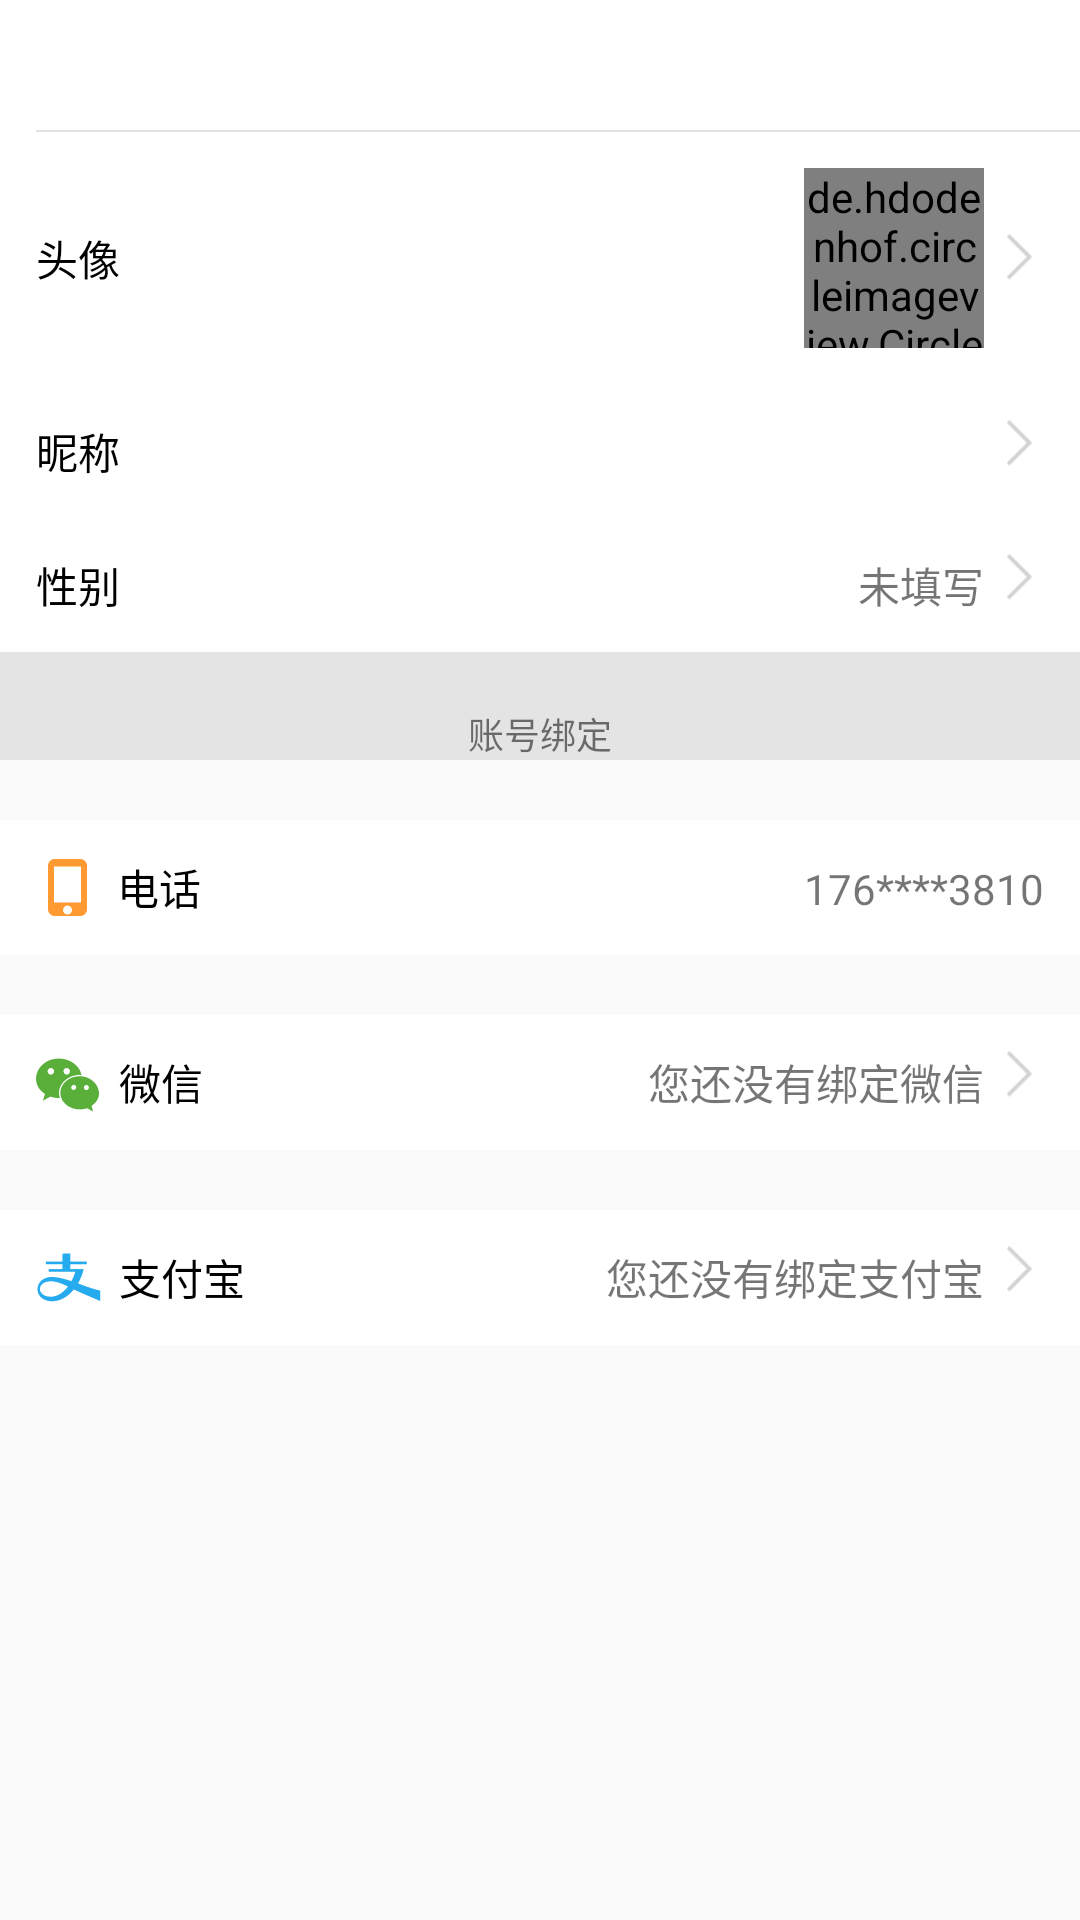

Layout XML and referenced resources for this Android screen:
<!-- AndroidManifest.xml: application theme AppTheme -->
<!-- res/layout/perfectinfor_activity.xml -->
<?xml version="1.0" encoding="utf-8"?>
<RelativeLayout  xmlns:android="http://schemas.android.com/apk/res/android"
    android:layout_width="match_parent"
    android:layout_height="match_parent"

    >





<LinearLayout
    android:id="@+id/rootView"

    android:layout_width="match_parent"
    android:layout_height="match_parent"

    android:orientation="vertical">

    <include layout="@layout/include_top" />

    <LinearLayout
        android:id="@+id/ll_usericon"
        android:background="@drawable/setting_item_selector"
        android:layout_width="match_parent"
        android:layout_height="wrap_content"

        android:gravity="center_vertical"
        android:orientation="horizontal"
        android:padding="12dp">

        <TextView
            android:layout_width="0dp"
            android:layout_height="wrap_content"
            android:layout_weight="1"
            android:text="头像"
            android:textColor="@color/black"
            android:textSize="14sp" />

        <TextView
            android:layout_width="0dp"
            android:layout_height="wrap_content"
            android:layout_weight="1"
            android:text=""
            android:textColor="@color/black"
            android:textSize="14sp" />

        <de.hdodenhof.circleimageview.CircleImageView
            android:id="@+id/cir_usericon"
            android:layout_width="60dp"
            android:layout_height="60dp"
            android:src="@drawable/testicon" />

        <ImageView
            android:layout_width="16dp"
            android:layout_height="16dp"
            android:layout_alignParentRight="true"
            android:layout_centerVertical="true"
            android:layout_marginLeft="4dp"
            android:src="@drawable/icon_arrow_right_gray" />

    </LinearLayout>

    <LinearLayout
        android:id="@+id/ll_nickname"
        android:background="@drawable/setting_item_selector"
        android:padding="12dp"
        android:layout_width="match_parent"
        android:layout_height="wrap_content">
        <TextView
            android:layout_width="0dp"
            android:layout_height="wrap_content"
            android:layout_weight="1"
            android:text="昵称"
            android:textColor="@color/black"
            android:textSize="14sp" />

        <TextView
            android:id="@+id/tv_nickname"
            android:gravity="right"
            android:layout_width="0dp"
            android:layout_height="wrap_content"
            android:layout_weight="1"
            android:text=""

            android:textSize="14sp" />
        <ImageView
            android:layout_width="16dp"
            android:layout_height="16dp"
            android:layout_alignParentRight="true"
            android:layout_centerVertical="true"
            android:layout_marginLeft="4dp"
            android:src="@drawable/icon_arrow_right_gray" />
    </LinearLayout>

    <LinearLayout
        android:id="@+id/ll_sex"
        android:background="@drawable/setting_item_selector"
        android:padding="12dp"
        android:layout_width="match_parent"
        android:layout_height="wrap_content">
        <TextView
            android:layout_width="0dp"
            android:layout_height="wrap_content"
            android:layout_weight="1"
            android:text="性别"
            android:textColor="@color/black"
            android:textSize="14sp" />

        <TextView
            android:id="@+id/tv_sex"
            android:gravity="right"
            android:layout_width="0dp"
            android:layout_height="wrap_content"
            android:layout_weight="1"
            android:text="未填写"

            android:textSize="14sp" />
        <ImageView
            android:layout_width="16dp"
            android:layout_height="16dp"
            android:layout_alignParentRight="true"
            android:layout_centerVertical="true"
            android:layout_marginLeft="4dp"
            android:src="@drawable/icon_arrow_right_gray" />
    </LinearLayout>

    <RelativeLayout
        android:background="#80cfcfcf"
        android:layout_width="match_parent"
        android:layout_height="36dp">
        <TextView
            android:textSize="12sp"
            android:text="账号绑定"
            android:layout_alignParentBottom="true"
            android:layout_centerHorizontal="true"
            android:layout_width="wrap_content"
            android:layout_height="wrap_content" />
    </RelativeLayout>
    <LinearLayout
       android:layout_marginTop="20dp"
        android:background="@drawable/setting_item_selector"
        android:padding="12dp"
        android:layout_width="match_parent"
        android:layout_height="wrap_content">
        <TextView
            android:drawableLeft="@drawable/img_hobby_phone"
            android:drawablePadding="6dp"
            android:layout_width="0dp"
            android:layout_height="wrap_content"
            android:layout_weight="1"
            android:text="电话"
            android:textColor="@color/black"
            android:textSize="14sp" />

        <TextView
            android:gravity="right"
            android:layout_width="0dp"
            android:layout_height="wrap_content"
            android:layout_weight="1"
            android:text="176****3810"

            android:textSize="14sp" />

    </LinearLayout>
    <LinearLayout
        android:layout_marginTop="20dp"
        android:background="@drawable/setting_item_selector"
        android:padding="12dp"
        android:layout_width="match_parent"
        android:layout_height="wrap_content">
        <TextView
            android:drawableLeft="@drawable/img_hobby_weixin"
            android:drawablePadding="6dp"
            android:layout_width="0dp"
            android:layout_height="wrap_content"
            android:layout_weight="1"
            android:text="微信"
            android:textColor="@color/black"
            android:textSize="14sp" />

        <TextView
            android:gravity="right"
            android:layout_width="0dp"
            android:layout_height="wrap_content"
            android:layout_weight="1"
            android:text="您还没有绑定微信"

            android:textSize="14sp" />
        <ImageView
            android:layout_width="16dp"
            android:layout_height="16dp"
            android:layout_alignParentRight="true"
            android:layout_centerVertical="true"
            android:layout_marginLeft="4dp"
            android:src="@drawable/icon_arrow_right_gray" />
    </LinearLayout>
    <LinearLayout
        android:layout_marginTop="20dp"
        android:background="@drawable/setting_item_selector"
        android:padding="12dp"
        android:layout_width="match_parent"
        android:layout_height="wrap_content">
        <TextView
            android:drawableLeft="@drawable/img_hobby_alipay"
            android:drawablePadding="6dp"
            android:layout_width="0dp"
            android:layout_height="wrap_content"
            android:layout_weight="1"
            android:text="支付宝"
            android:textColor="@color/black"
            android:textSize="14sp" />

        <TextView
            android:gravity="right"
            android:layout_width="0dp"
            android:layout_height="wrap_content"
            android:layout_weight="1"
            android:text="您还没有绑定支付宝"

            android:textSize="14sp" />
        <ImageView
            android:layout_width="16dp"
            android:layout_height="16dp"
            android:layout_alignParentRight="true"
            android:layout_centerVertical="true"
            android:layout_marginLeft="4dp"
            android:src="@drawable/icon_arrow_right_gray" />
    </LinearLayout>
</LinearLayout>



    <ProgressBar
        android:visibility="gone"
        android:layout_centerHorizontal="true"
        android:layout_alignParentBottom="true"
        android:layout_marginBottom="100dp"
        android:id="@+id/progress"

        android:layout_width="60dp"
        android:layout_height="60dp" />
</RelativeLayout>
<!-- res/layout/include_top.xml (included above) -->
<?xml version="1.0" encoding="utf-8"?>
<RelativeLayout
    xmlns:android="http://schemas.android.com/apk/res/android"
    xmlns:tools="http://schemas.android.com/tools"
    android:layout_width="match_parent"
    android:layout_height="44dp"
    android:paddingLeft="12dp"
    android:background="@color/white"
    tools:showIn="@layout/activity_web_view">

    <ImageView
        android:id="@+id/iv_back"
        android:layout_width="wrap_content"
        android:layout_height="wrap_content"
        android:layout_alignParentLeft="true"
        android:layout_centerVertical="true"
        android:background="@drawable/selector_back"

        android:scaleType="center"/>

      <TextView
          android:visibility="visible"
          android:id="@+id/title"
          android:textSize="16sp"
          android:textColor="@color/black"
          android:layout_centerInParent="true"
          android:layout_width="wrap_content"
          android:layout_height="wrap_content" />



    <View
        android:layout_width="fill_parent"
        android:layout_height="0.5dp"
        android:layout_alignParentBottom="true"
        android:background="@color/divider_grey"/>
</RelativeLayout>
<!-- res/layout/activity_web_view.xml (included above) -->
<?xml version="1.0" encoding="utf-8"?>
<LinearLayout

    android:id="@+id/parentLayout"
    xmlns:android="http://schemas.android.com/apk/res/android"
    xmlns:app="http://schemas.android.com/apk/res-auto"
    xmlns:tools="http://schemas.android.com/tools"
    android:layout_width="match_parent"
    android:layout_height="match_parent"
    android:orientation="vertical"
    tools:context="com.mayinews.z.ui.activity.WebViewActivity">
   <include  layout="@layout/include_top"/>
    <WebView
        android:id="@+id/wv_content"
        android:layout_width="match_parent"
        android:layout_height="0dp"
        android:layout_weight="1">

    </WebView>

    <LinearLayout
        android:gravity="center_vertical"
        android:paddingLeft="16dp"
        android:paddingRight="12dp"
        android:paddingTop="8dp"
        android:paddingBottom="8dp"
        android:orientation="horizontal"
        android:layout_width="match_parent"
        android:layout_height="50dp">
        <TextView
            android:id="@+id/tv_news_comment"
            android:background="@drawable/edit_back"
            android:drawablePadding="10dp"
            android:gravity="center_vertical"
            android:hint="我来说两句"
            android:drawableLeft="@drawable/icon_comment_edt_left_light"
            android:layout_width="0dp"
            android:layout_weight="4"
            android:layout_height="match_parent" />
        <ImageView
            android:id="@+id/iv_comment"
            android:src="@drawable/news_comment_selector"
            android:layout_width="0dp"
            android:layout_weight="1"
            android:layout_height="wrap_content" />
        <ImageView
            android:id="@+id/iv_coll"
            android:src="@drawable/collection_selector"
            android:layout_width="0dp"
            android:layout_weight="1"
            android:layout_height="wrap_content" />

        <ImageView
            android:id="@+id/iv_share"
            android:src="@drawable/share_selector"
            android:layout_width="0dp"
            android:layout_weight="1"
            android:layout_height="wrap_content" />
    </LinearLayout>
</LinearLayout>
<!-- resources referenced by this layout -->
<resources>
  <color name="black">#000000</color>
  <color name="divider_grey">#E2E3E4</color>
  <color name="white">#ffffff</color>
  <!-- drawable collection_selector (drawable) -->
  <?xml version="1.0" encoding="utf-8"?>
  <selector xmlns:android="http://schemas.android.com/apk/res/android">
  <item android:state_pressed="false" android:drawable="@drawable/icon_news_detail_star_normal"/>
  <item android:state_pressed="true" android:drawable="@drawable/icon_news_detail_star_selected"/>
  </selector>
  <!-- drawable edit_back (drawable) -->
  <?xml version="1.0" encoding="utf-8"?>
  <shape android:shape="rectangle" xmlns:android="http://schemas.android.com/apk/res/android">
  <stroke android:width="1dp" android:color="@color/divider_grey"/>
      <corners android:radius="12dp"/>
      <padding android:top="4dp" android:right="4dp" android:left="4dp" android:bottom="4dp"/>
  
  </shape>
  <!-- drawable icon_arrow_right_gray: png bitmap (drawable-xxhdpi, 163 bytes) -->
  <!-- drawable icon_comment_edt_left_light: png bitmap (drawable-xxhdpi, 456 bytes) -->
  <!-- drawable img_hobby_alipay: png bitmap (drawable-xxhdpi, 1419 bytes) -->
  <!-- drawable img_hobby_phone: png bitmap (drawable-xxhdpi, 388 bytes) -->
  <!-- drawable img_hobby_weixin: png bitmap (drawable-xxhdpi, 1647 bytes) -->
  <!-- drawable news_comment_selector (drawable) -->
  <?xml version="1.0" encoding="utf-8"?>
  <selector xmlns:android="http://schemas.android.com/apk/res/android">
  <item  android:state_pressed="true" android:drawable="@drawable/icon_news_detail_comment_dark"/>
  <item  android:state_pressed="false" android:drawable="@drawable/icon_news_detail_comment"/>
  </selector>
  <!-- drawable setting_item_selector (drawable) -->
  <?xml version="1.0" encoding="utf-8"?>
  <selector xmlns:android="http://schemas.android.com/apk/res/android">
  <item android:state_pressed="false" android:drawable="@color/white"/>
      <item android:state_pressed="true" android:drawable="@color/item_press"/>
  </selector>
  <!-- drawable share_selector (drawable) -->
  <?xml version="1.0" encoding="utf-8"?>
  <selector xmlns:android="http://schemas.android.com/apk/res/android">
  <item android:state_pressed="false" android:drawable="@drawable/icon_news_detail_share_dark_press"/>
  <item android:state_pressed="true" android:drawable="@drawable/icon_news_detail_share_press"/>
  </selector>
  <style name="AppTheme" parent="Theme.AppCompat.Light.NoActionBar">
          
          <item name="colorPrimary">@color/colorPrimary</item>
          <item name="colorPrimaryDark">@color/colorPrimaryDark</item>
          <item name="colorAccent">@color/appColor</item>
      </style>
  <!-- drawable icon_news_detail_star_normal: png bitmap (drawable-xxhdpi, 895 bytes) -->
  <!-- drawable icon_news_detail_star_selected: png bitmap (drawable-xxhdpi, 728 bytes) -->
  <!-- drawable icon_news_detail_comment_dark: png bitmap (drawable-xxhdpi, 822 bytes) -->
  <!-- drawable icon_news_detail_comment: png bitmap (drawable-xxhdpi, 829 bytes) -->
  <color name="item_press">#C3C4C5</color>
  <!-- drawable icon_news_detail_share_dark_press: png bitmap (drawable-xxhdpi, 414 bytes) -->
  <!-- drawable icon_news_detail_share_press: png bitmap (drawable-xxhdpi, 405 bytes) -->
  <color name="colorPrimary">#3F51B5</color>
  <color name="colorPrimaryDark">#303F9F</color>
  <color name="appColor">#0C7AD9</color>
</resources>
